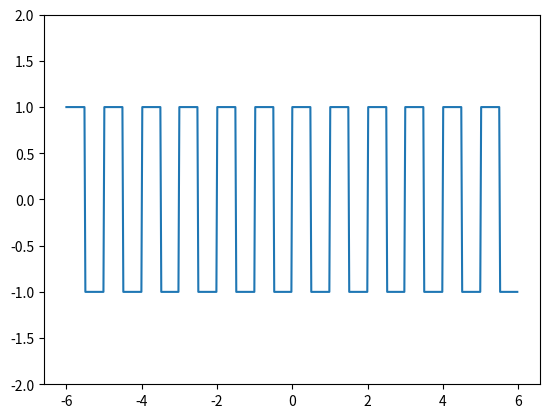

The matplotlib source for this figure:
from scipy import signal
import matplotlib.pyplot as plt
import numpy as np

t = np.linspace(-6, 6, 500, endpoint=False)
plt.plot(t, signal.square(2 * np.pi * t))
plt.ylim(-2, 2)
plt.show()
